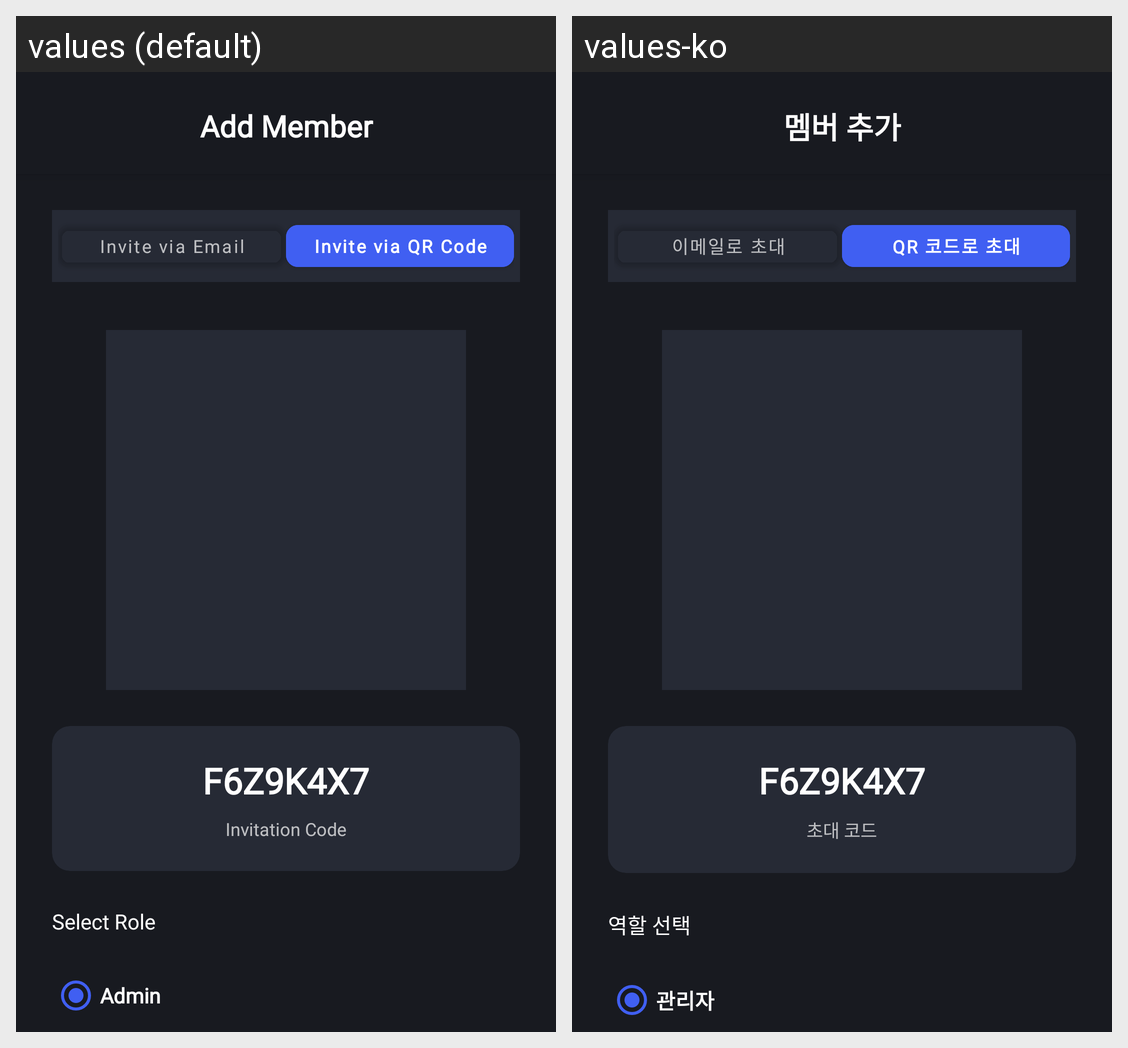

For this localized Android screen grid, give each drawn string resource with its value in every locale shown.
Android screen res/layout/activity_add_member_qr.xml rendered under 2 locales, left to right: values (default), values-ko. Device: Nexus 5 (rendered at 1080×1920; each locale shown at half size, 540×960, under a caption strip naming it); theme Theme.SmartHome.
Strings drawn on this screen, with the default value and each locale's value (text and hints the layout hard-codes, and strings that could not be matched under every locale, appear in the picture but are not listed):

add_member
  values: Add Member
  values-ko: 멤버 추가

invite_via_email
  values: Invite via Email
  values-ko: 이메일로 초대

invite_via_qr_code
  values: Invite via QR Code
  values-ko: QR 코드로 초대

invitation_code
  values: Invitation Code
  values-ko: 초대 코드

select_role
  values: Select Role
  values-ko: 역할 선택

admin
  values: Admin
  values-ko: 관리자
